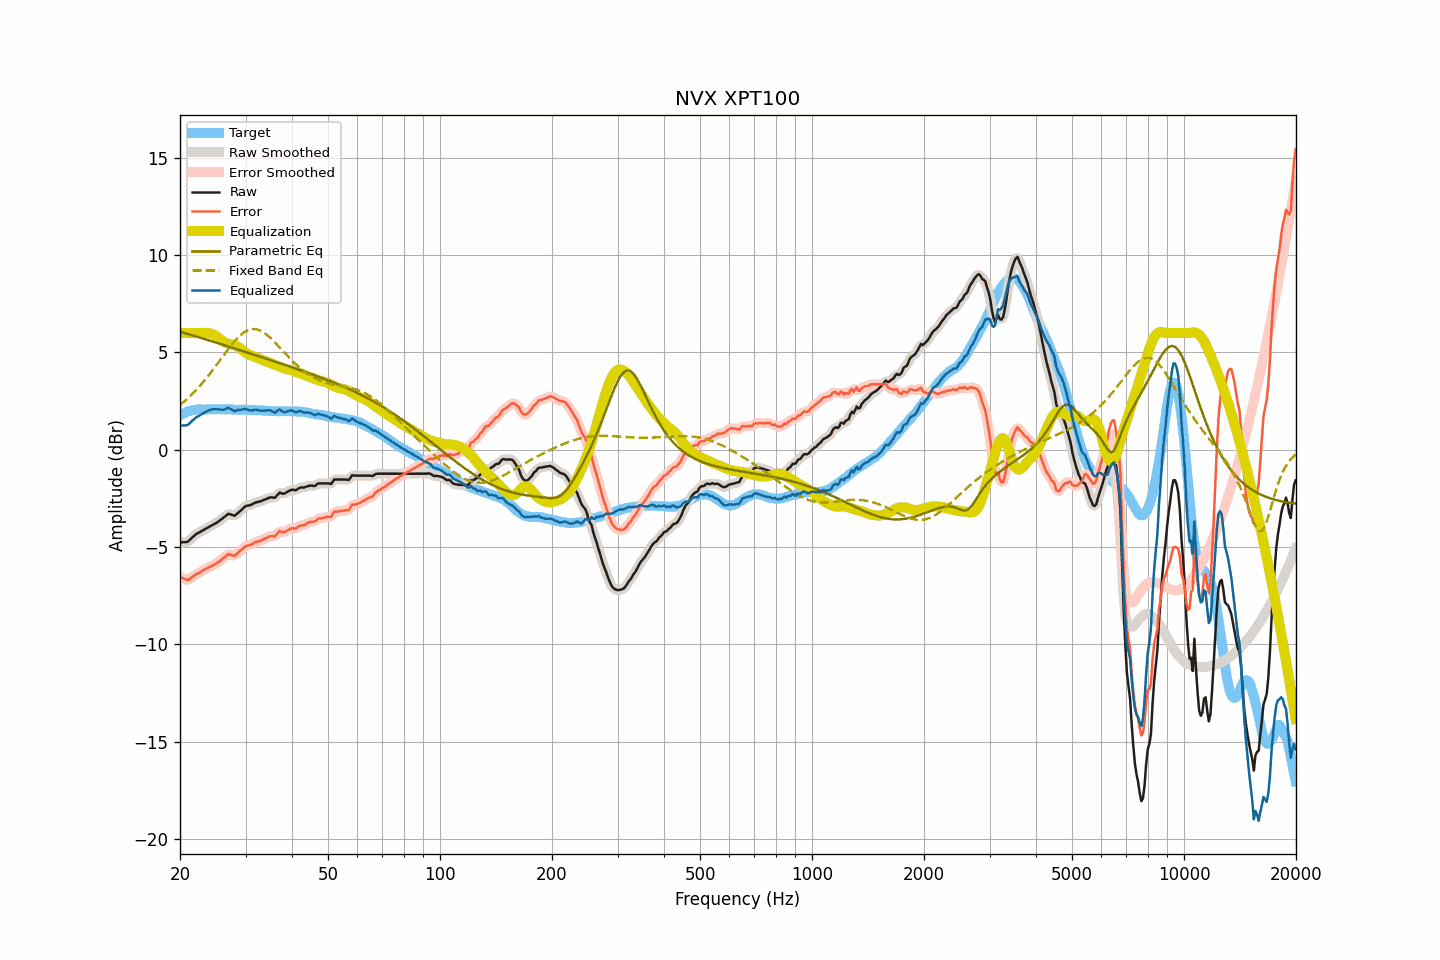

Values plotted in this chart, from the file beside it:
frequency, raw, smoothed, error, error_smoothed, equalization, parametric_eq, fixed_band_eq, equalized_raw, equalized_smoothed, target
20.00, -4.77, -4.76, -6.53, -6.52, 6.00, 6.06, 2.30, 1.23, 1.24, 1.76
20.20, -4.76, -4.77, -6.57, -6.58, 6.00, 6.04, 2.37, 1.24, 1.23, 1.81
20.40, -4.75, -4.76, -6.61, -6.62, 6.00, 6.02, 2.44, 1.25, 1.24, 1.86
20.61, -4.75, -4.75, -6.64, -6.65, 6.00, 5.99, 2.51, 1.25, 1.25, 1.89
20.81, -4.74, -4.74, -6.68, -6.68, 6.00, 5.97, 2.58, 1.26, 1.26, 1.94
21.02, -4.72, -4.70, -6.70, -6.68, 6.00, 5.95, 2.66, 1.28, 1.30, 1.98
21.23, -4.64, -4.64, -6.64, -6.64, 6.00, 5.92, 2.73, 1.36, 1.36, 2.00
21.44, -4.56, -4.56, -6.58, -6.58, 6.00, 5.90, 2.81, 1.44, 1.44, 2.02
21.66, -4.48, -4.48, -6.52, -6.52, 6.00, 5.87, 2.90, 1.52, 1.52, 2.04
21.87, -4.41, -4.41, -6.46, -6.46, 6.00, 5.85, 2.98, 1.59, 1.59, 2.05
22.09, -4.34, -4.34, -6.41, -6.41, 6.00, 5.82, 3.07, 1.66, 1.66, 2.07
22.31, -4.29, -4.29, -6.36, -6.36, 6.00, 5.80, 3.16, 1.71, 1.71, 2.08
22.54, -4.25, -4.24, -6.32, -6.32, 6.00, 5.77, 3.25, 1.75, 1.76, 2.07
22.76, -4.20, -4.20, -6.27, -6.27, 6.00, 5.75, 3.34, 1.80, 1.80, 2.07
22.99, -4.15, -4.15, -6.21, -6.22, 6.01, 5.72, 3.44, 1.86, 1.85, 2.06
23.22, -4.11, -4.11, -6.17, -6.17, 6.01, 5.70, 3.53, 1.90, 1.90, 2.06
23.45, -4.06, -4.06, -6.12, -6.12, 6.01, 5.67, 3.63, 1.95, 1.95, 2.06
23.69, -4.01, -4.01, -6.08, -6.08, 6.00, 5.65, 3.74, 1.99, 1.99, 2.07
23.92, -3.97, -3.97, -6.04, -6.04, 5.99, 5.62, 3.84, 2.02, 2.03, 2.07
24.16, -3.92, -3.92, -6.00, -6.00, 5.97, 5.60, 3.95, 2.05, 2.05, 2.08
24.40, -3.88, -3.88, -5.97, -5.96, 5.95, 5.57, 4.05, 2.07, 2.07, 2.09
24.65, -3.83, -3.83, -5.91, -5.91, 5.91, 5.55, 4.16, 2.08, 2.08, 2.08
24.89, -3.79, -3.79, -5.87, -5.87, 5.87, 5.52, 4.27, 2.08, 2.08, 2.08
25.14, -3.74, -3.74, -5.81, -5.81, 5.82, 5.49, 4.39, 2.08, 2.08, 2.08
25.39, -3.68, -3.68, -5.76, -5.76, 5.76, 5.47, 4.50, 2.08, 2.07, 2.09
25.65, -3.62, -3.62, -5.70, -5.70, 5.69, 5.44, 4.61, 2.07, 2.06, 2.08
25.91, -3.56, -3.56, -5.63, -5.64, 5.62, 5.42, 4.73, 2.06, 2.06, 2.07
26.16, -3.50, -3.50, -5.57, -5.57, 5.56, 5.39, 4.84, 2.06, 2.06, 2.07
26.43, -3.43, -3.42, -5.50, -5.49, 5.51, 5.36, 4.95, 2.08, 2.09, 2.07
26.69, -3.36, -3.36, -5.43, -5.43, 5.47, 5.34, 5.06, 2.12, 2.12, 2.07
26.96, -3.29, -3.31, -5.37, -5.39, 5.45, 5.31, 5.17, 2.16, 2.13, 2.08
27.23, -3.31, -3.31, -5.39, -5.38, 5.43, 5.29, 5.28, 2.12, 2.12, 2.08
27.50, -3.34, -3.34, -5.41, -5.41, 5.41, 5.26, 5.38, 2.07, 2.07, 2.08
27.77, -3.37, -3.37, -5.43, -5.44, 5.39, 5.23, 5.48, 2.02, 2.02, 2.06
28.05, -3.39, -3.36, -5.45, -5.42, 5.37, 5.21, 5.58, 1.98, 2.00, 2.06
28.33, -3.32, -3.32, -5.37, -5.38, 5.34, 5.18, 5.67, 2.02, 2.01, 2.05
28.62, -3.25, -3.26, -5.30, -5.31, 5.29, 5.15, 5.76, 2.04, 2.03, 2.05
28.90, -3.18, -3.18, -5.24, -5.23, 5.23, 5.13, 5.84, 2.06, 2.05, 2.06
29.19, -3.11, -3.10, -5.16, -5.16, 5.17, 5.10, 5.92, 2.06, 2.07, 2.05
29.48, -3.03, -3.02, -5.09, -5.08, 5.10, 5.07, 5.98, 2.08, 2.08, 2.06
29.78, -2.95, -2.95, -5.00, -5.01, 5.04, 5.05, 6.04, 2.09, 2.09, 2.05
30.08, -2.89, -2.90, -4.95, -4.96, 4.98, 5.02, 6.09, 2.09, 2.08, 2.06
30.38, -2.87, -2.87, -4.92, -4.92, 4.93, 4.99, 6.13, 2.06, 2.06, 2.05
30.68, -2.86, -2.85, -4.91, -4.90, 4.89, 4.96, 6.16, 2.03, 2.04, 2.05
30.99, -2.84, -2.83, -4.88, -4.88, 4.86, 4.94, 6.19, 2.02, 2.02, 2.05
31.30, -2.80, -2.80, -4.84, -4.84, 4.82, 4.91, 6.20, 2.02, 2.03, 2.04
31.61, -2.75, -2.75, -4.79, -4.79, 4.79, 4.88, 6.20, 2.04, 2.04, 2.04
31.93, -2.71, -2.72, -4.75, -4.75, 4.76, 4.86, 6.19, 2.06, 2.05, 2.04
32.24, -2.69, -2.69, -4.72, -4.72, 4.73, 4.83, 6.18, 2.04, 2.04, 2.03
32.57, -2.67, -2.67, -4.70, -4.70, 4.70, 4.80, 6.15, 2.03, 2.03, 2.03
32.89, -2.65, -2.65, -4.68, -4.67, 4.66, 4.78, 6.12, 2.01, 2.01, 2.03
33.22, -2.62, -2.62, -4.64, -4.64, 4.62, 4.75, 6.08, 2.00, 2.01, 2.02
33.55, -2.58, -2.58, -4.59, -4.60, 4.59, 4.72, 6.03, 2.01, 2.00, 2.02
33.89, -2.55, -2.55, -4.55, -4.56, 4.56, 4.69, 5.97, 2.01, 2.01, 2.00
34.23, -2.52, -2.51, -4.53, -4.52, 4.54, 4.67, 5.91, 2.02, 2.02, 2.01
34.57, -2.48, -2.48, -4.48, -4.48, 4.51, 4.64, 5.84, 2.03, 2.03, 2.00
34.92, -2.45, -2.46, -4.44, -4.45, 4.48, 4.61, 5.77, 2.03, 2.02, 1.99
35.27, -2.45, -2.46, -4.44, -4.45, 4.44, 4.58, 5.69, 1.99, 1.98, 1.99
35.62, -2.46, -2.46, -4.45, -4.45, 4.40, 4.56, 5.61, 1.94, 1.94, 1.99
35.97, -2.47, -2.44, -4.45, -4.42, 4.37, 4.53, 5.52, 1.90, 1.93, 1.98
... 635 more rows
